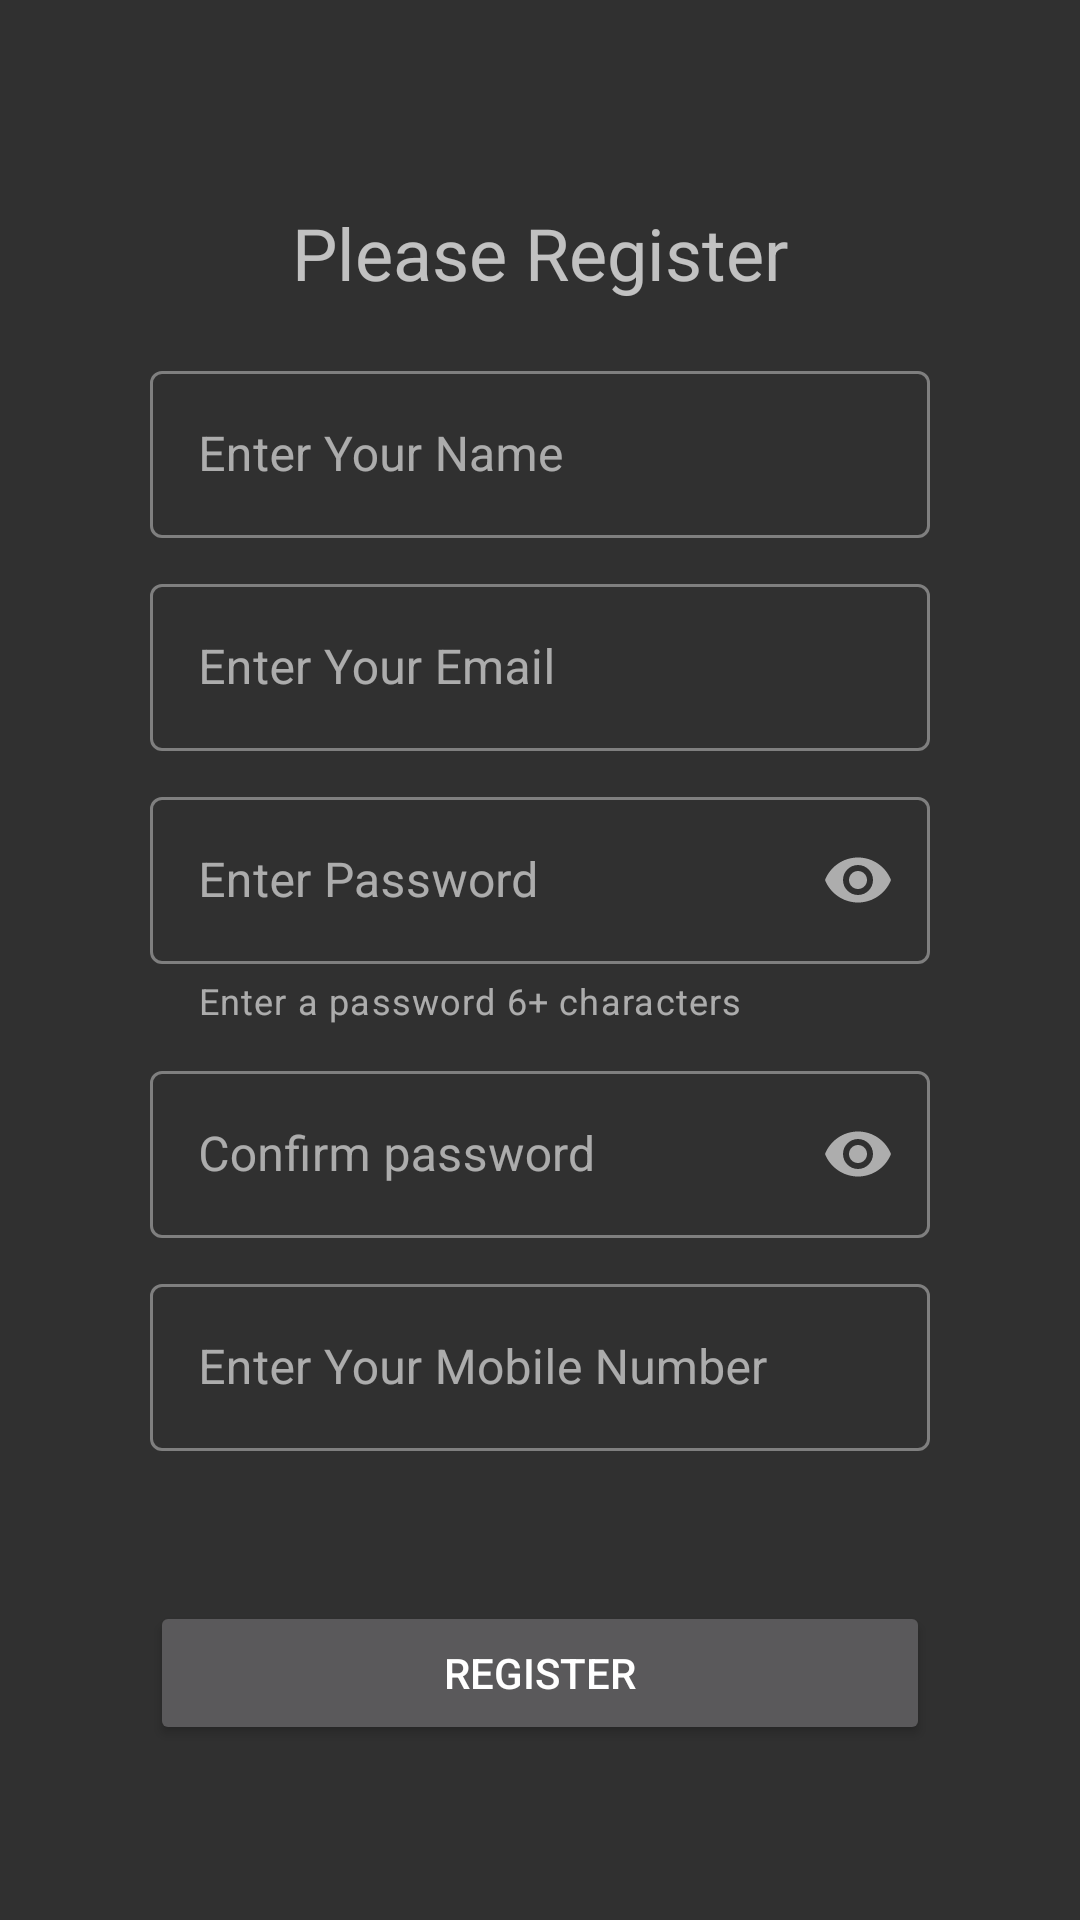

Produce the Android XML layout that renders to this screen, including the resource entries it uses.
<!-- AndroidManifest.xml: application theme Theme.MaterialComponents.Bridge -->
<!-- res/layout/activity_registration.xml -->
<?xml version="1.0" encoding="utf-8"?>
<LinearLayout xmlns:android="http://schemas.android.com/apk/res/android"
    xmlns:app="http://schemas.android.com/apk/res-auto"
    xmlns:tools="http://schemas.android.com/tools"
    android:layout_width="match_parent"
    android:layout_height="match_parent"
    android:orientation="vertical"
    android:padding="50dp"
    tools:context=".activities.registration">

    <com.google.android.material.textview.MaterialTextView
        android:id="@+id/reg_text"
        android:layout_width="match_parent"
        android:layout_height="wrap_content"
        android:layout_gravity="center"
        android:layout_margin="18dp"
        android:text="@string/reg_request"
        android:textAlignment="center"
        android:textSize="24sp" />

    
    
    
    
    

    
    
    
    
    

    

    <LinearLayout
        android:id="@+id/reg_layout"
        android:layout_width="match_parent"
        android:layout_height="565dp"
        android:layout_gravity="center_vertical"
        android:orientation="vertical">

        <com.google.android.material.textfield.TextInputLayout
            android:id="@+id/name_text"
            style="@style/Widget.MaterialComponents.TextInputLayout.OutlinedBox"
            android:layout_width="match_parent"
            android:layout_height="wrap_content"
            android:focusable="true"
            android:focusableInTouchMode="true"
            android:hint="@string/name_request"
            app:boxBackgroundMode="outline"
            app:endIconMode="clear_text"
            app:layout_constraintBottom_toBottomOf="parent"
            app:layout_constraintEnd_toEndOf="parent"
            app:layout_constraintStart_toStartOf="parent"
            app:layout_constraintTop_toTopOf="parent">

            <com.google.android.material.textfield.TextInputEditText
                android:id="@+id/name_edit"
                android:layout_width="match_parent"
                android:layout_height="wrap_content"
                android:autofillHints="@string/name_request" />
        </com.google.android.material.textfield.TextInputLayout>

        <com.google.android.material.textfield.TextInputLayout
            android:id="@+id/email_text"
            style="@style/Widget.MaterialComponents.TextInputLayout.OutlinedBox"
            android:layout_width="match_parent"
            android:layout_height="wrap_content"
            android:layout_marginTop="10dp"
            android:focusable="true"
            android:focusableInTouchMode="true"
            android:hint="@string/email_request"
            app:boxBackgroundMode="outline"
            app:endIconMode="clear_text"
            app:layout_constraintBottom_toBottomOf="parent"
            app:layout_constraintEnd_toEndOf="parent"
            app:layout_constraintStart_toStartOf="parent"
            app:layout_constraintTop_toTopOf="parent">

            <com.google.android.material.textfield.TextInputEditText
                android:id="@+id/email_edit"
                android:layout_width="match_parent"
                android:layout_height="wrap_content"
                android:autofillHints="@string/email_request"
                android:ems="10"
                android:inputType="textEmailAddress" />
        </com.google.android.material.textfield.TextInputLayout>

        <com.google.android.material.textfield.TextInputLayout
            android:id="@+id/pass_text"
            style="@style/Widget.MaterialComponents.TextInputLayout.OutlinedBox"
            android:layout_width="match_parent"
            android:layout_height="wrap_content"
            android:layout_marginTop="10dp"
            android:focusable="true"
            android:focusableInTouchMode="true"
            android:hint="@string/pass_request"
            app:boxBackgroundMode="outline"
            app:endIconMode="password_toggle"
            app:helperText="Enter a password 6+ characters"
            app:layout_constraintBottom_toBottomOf="parent"
            app:layout_constraintEnd_toEndOf="parent"
            app:layout_constraintStart_toStartOf="parent"
            app:layout_constraintTop_toTopOf="parent">

            <com.google.android.material.textfield.TextInputEditText
                android:id="@+id/pass_edit"
                android:layout_width="match_parent"
                android:layout_height="wrap_content"
                android:autofillHints="@string/pass_request"
                android:ems="10"
                android:inputType="textPassword"
                android:maxLength="16" />
        </com.google.android.material.textfield.TextInputLayout>

        <com.google.android.material.textfield.TextInputLayout
            android:id="@+id/conf_pass_text"
            style="@style/Widget.MaterialComponents.TextInputLayout.OutlinedBox"
            android:layout_width="match_parent"
            android:layout_height="wrap_content"
            android:layout_marginTop="10dp"
            android:focusable="true"
            android:focusableInTouchMode="true"
            android:hint="@string/confirm_pass_request"
            app:boxBackgroundMode="outline"
            app:endIconMode="password_toggle"
            app:layout_constraintBottom_toBottomOf="parent"
            app:layout_constraintEnd_toEndOf="parent"
            app:layout_constraintStart_toStartOf="parent"
            app:layout_constraintTop_toTopOf="parent">

            <com.google.android.material.textfield.TextInputEditText
                android:id="@+id/conf_pass_edit"
                android:layout_width="match_parent"
                android:layout_height="wrap_content"
                android:autofillHints="@string/confirm_pass_request"
                android:ems="10"
                android:inputType="textPassword"
                android:maxLength="16" />

        </com.google.android.material.textfield.TextInputLayout>

        <com.google.android.material.textfield.TextInputLayout
            android:id="@+id/mobile_text"
            style="@style/Widget.MaterialComponents.TextInputLayout.OutlinedBox"
            android:layout_width="match_parent"
            android:layout_height="wrap_content"
            android:layout_marginTop="10dp"
            android:focusable="true"
            android:focusableInTouchMode="true"
            android:hint="@string/mobile_request"
            app:boxBackgroundMode="outline"
            app:endIconMode="clear_text"
            app:layout_constraintBottom_toBottomOf="parent"
            app:layout_constraintEnd_toEndOf="parent"
            app:layout_constraintStart_toStartOf="parent"
            app:layout_constraintTop_toTopOf="parent">

            <com.google.android.material.textfield.TextInputEditText
                android:id="@+id/mobile_edit"
                android:layout_width="match_parent"
                android:layout_height="wrap_content"
                android:autofillHints="@string/mobile_request"
                android:ems="10"
                android:inputType="phone"
                android:maxLength="10" />
        </com.google.android.material.textfield.TextInputLayout>

        <Button
            android:id="@+id/reg_btn"
            android:layout_width="match_parent"
            android:layout_height="wrap_content"
            android:layout_marginTop="50dp"
            android:text="@string/reg_confirm" />

        <TextView
            android:id="@+id/switchToLogin"
            android:layout_width="match_parent"
            android:layout_height="wrap_content"
            android:paddingTop="20dp"
            android:text="@string/switchToLogin"
            android:textAlignment="center" />

    </LinearLayout>



</LinearLayout>
<!-- resources referenced by this layout -->
<resources>
  <string name="confirm_pass_request">Confirm password</string>
  <string name="email_request">Enter Your Email</string>
  <string name="mobile_request">Enter Your Mobile Number</string>
  <string name="name_request">Enter Your Name</string>
  <string name="pass_request">Enter Password</string>
  <string name="reg_confirm">Register</string>
  <string name="reg_request">Please Register</string>
  <string name="switchToLogin">Already have an Account? Login.</string>
</resources>
